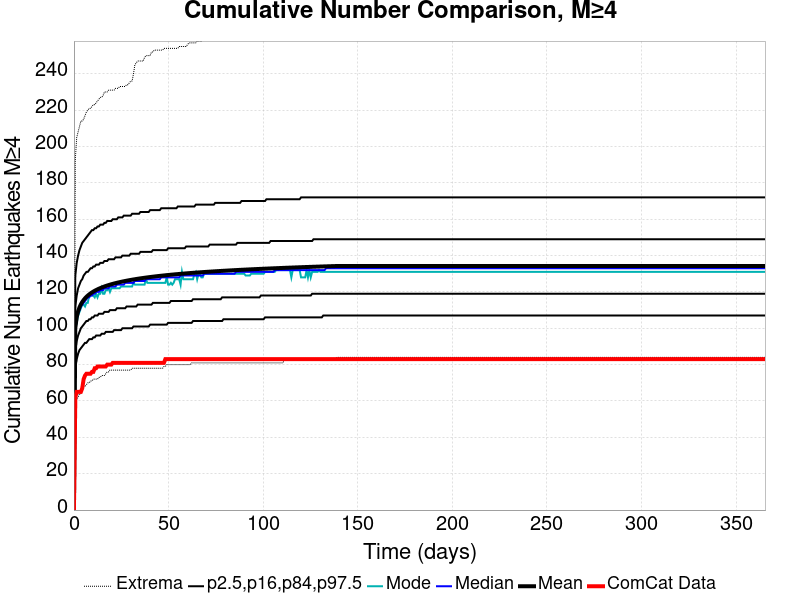

Source data for this figure (header and first rows):
Time (days), ComCat Data, Simulation Mean, Simulation Median, Simulation Mode, Simulation Minimum, Simulation Maximum, 2.5 %-ile, 16 %-ile, 84 %-ile, 97.5 %-ile
0.0, 0.0, 0.0, 0.0, 0.0, 0.0, 0.0, 0.0, 0.0, 0.0, 0.0
0.732, 62.0, 100.2, 99.0, 100.0, 57.0, 193.0, 78.0, 88.0, 112.0, 129.0
1.464, 65.0, 106.1, 105.0, 103.0, 61.0, 205.0, 83.0, 93.0, 118.0, 136.0
2.196, 65.0, 109.3, 108.0, 107.0, 62.0, 208.0, 86.0, 96.0, 122.0, 140.0
2.928, 65.0, 111.5, 110.0, 109.0, 64.0, 211.0, 88.0, 98.0, 124.0, 143.0
3.66, 65.0, 113.2, 112.0, 111.0, 64.0, 214.0, 89.0, 100.0, 126.0, 145.0
4.392, 67.0, 114.5, 113.0, 113.0, 66.0, 214.0, 90.0, 101.0, 127.0, 147.0
5.124, 72.0, 115.6, 114.0, 113.0, 68.0, 215.0, 91.0, 102.0, 129.0, 148.0
5.856, 74.0, 116.5, 115.0, 112.0, 68.0, 217.0, 92.0, 103.0, 130.0, 149.0
6.588, 75.0, 117.3, 116.0, 114.0, 69.0, 219.0, 92.0, 104.0, 131.0, 150.0
7.32, 75.0, 118, 117.0, 114.0, 70.0, 220.0, 93.0, 104.0, 131.0, 151.0
8.052, 75.0, 118.6, 117.0, 118.0, 70.0, 221.0, 94.0, 105.0, 132.0, 152.0
8.784, 75.0, 119.2, 118.0, 118.0, 71.0, 221.0, 94.0, 105.0, 133.0, 153.0
9.516, 76.0, 119.7, 118.0, 118.0, 71.0, 222.0, 94.0, 106.0, 133.0, 154.0
10.25, 76.0, 120.2, 119.0, 118.0, 72.0, 223.0, 95.0, 106.0, 134.0, 154.0
10.98, 78.0, 120.6, 119.0, 117.0, 72.0, 223.0, 95.0, 107.0, 134.0, 155.0
11.71, 78.0, 121, 120.0, 119.0, 72.0, 224.0, 96.0, 107.0, 135.0, 155.0
12.44, 79.0, 121.4, 120.0, 117.0, 72.0, 225.0, 96.0, 107.0, 135.0, 156.0
13.18, 79.0, 121.8, 120.0, 119.0, 73.0, 226.0, 96.0, 108.0, 135.0, 156.0
13.91, 79.0, 122.1, 121.0, 119.0, 73.0, 227.0, 96.0, 108.0, 136.0, 157.0
14.64, 79.0, 122.4, 121.0, 122.0, 74.0, 227.0, 97.0, 108.0, 136.0, 157.0
15.37, 79.0, 122.7, 121.0, 119.0, 74.0, 228.0, 97.0, 108.0, 136.0, 157.0
16.1, 79.0, 123, 122.0, 119.0, 74.0, 230.0, 97.0, 109.0, 137.0, 158.0
16.84, 79.0, 123.3, 122.0, 121.0, 75.0, 230.0, 98.0, 109.0, 137.0, 158.0
17.57, 80.0, 123.5, 122.0, 121.0, 76.0, 230.0, 98.0, 109.0, 137.0, 159.0
18.3, 80.0, 123.8, 122.0, 122.0, 76.0, 231.0, 98.0, 109.0, 138.0, 159.0
19.03, 80.0, 124, 123.0, 120.0, 77.0, 231.0, 98.0, 110.0, 138.0, 159.0
19.76, 80.0, 124.2, 123.0, 122.0, 77.0, 231.0, 98.0, 110.0, 138.0, 159.0
20.49, 81.0, 124.4, 123.0, 122.0, 77.0, 231.0, 98.0, 110.0, 138.0, 160.0
21.23, 81.0, 124.6, 123.0, 122.0, 77.0, 231.0, 99.0, 110.0, 138.0, 160.0
21.96, 81.0, 124.8, 123.0, 122.0, 77.0, 232.0, 99.0, 110.0, 139.0, 160.0
22.69, 81.0, 125, 124.0, 122.0, 77.0, 232.0, 99.0, 111.0, 139.0, 160.0
23.42, 81.0, 125.2, 124.0, 122.0, 77.0, 232.0, 99.0, 111.0, 139.0, 161.0
24.15, 81.0, 125.4, 124.0, 122.0, 77.0, 233.0, 99.0, 111.0, 139.0, 161.0
24.89, 81.0, 125.5, 124.0, 123.0, 77.0, 233.0, 99.0, 111.0, 139.0, 161.0
25.62, 81.0, 125.7, 124.0, 123.0, 77.0, 233.0, 100.0, 111.0, 140.0, 161.0
26.35, 81.0, 125.9, 124.0, 123.0, 77.0, 233.0, 100.0, 111.0, 140.0, 162.0
27.08, 81.0, 126, 125.0, 123.0, 77.0, 233.0, 100.0, 111.0, 140.0, 162.0
27.81, 81.0, 126.2, 125.0, 123.0, 77.0, 234.0, 100.0, 112.0, 140.0, 162.0
28.55, 81.0, 126.3, 125.0, 123.0, 77.0, 234.0, 100.0, 112.0, 140.0, 162.0
29.28, 81.0, 126.5, 125.0, 123.0, 77.0, 235.0, 100.0, 112.0, 140.0, 162.0
30.01, 81.0, 126.6, 125.0, 123.0, 77.0, 236.0, 100.0, 112.0, 141.0, 162.0
30.74, 81.0, 126.7, 125.0, 123.0, 78.0, 236.0, 100.0, 112.0, 141.0, 163.0
31.47, 81.0, 126.9, 125.0, 125.0, 78.0, 240.0, 101.0, 112.0, 141.0, 163.0
32.21, 81.0, 127, 126.0, 124.0, 78.0, 245.0, 101.0, 112.0, 141.0, 163.0
32.94, 81.0, 127.1, 126.0, 124.0, 78.0, 246.0, 101.0, 112.0, 141.0, 163.0
33.67, 81.0, 127.2, 126.0, 124.0, 78.0, 247.0, 101.0, 113.0, 141.0, 163.0
34.4, 81.0, 127.3, 126.0, 124.0, 78.0, 247.0, 101.0, 113.0, 141.0, 163.0
35.13, 81.0, 127.5, 126.0, 124.0, 78.0, 247.0, 101.0, 113.0, 142.0, 164.0
35.87, 81.0, 127.6, 126.0, 124.0, 78.0, 247.0, 101.0, 113.0, 142.0, 164.0
36.6, 81.0, 127.7, 126.0, 124.0, 78.0, 247.0, 101.0, 113.0, 142.0, 164.0
37.33, 81.0, 127.8, 126.0, 124.0, 78.0, 249.0, 101.0, 113.0, 142.0, 164.0
38.06, 81.0, 127.9, 127.0, 127.0, 78.0, 250.0, 101.0, 113.0, 142.0, 164.0
38.79, 81.0, 128, 127.0, 125.0, 78.0, 250.0, 101.0, 113.0, 142.0, 164.0
39.53, 81.0, 128.1, 127.0, 125.0, 78.0, 250.0, 101.0, 113.0, 142.0, 164.0
40.26, 81.0, 128.2, 127.0, 125.0, 78.0, 250.0, 102.0, 113.0, 142.0, 165.0
40.99, 81.0, 128.3, 127.0, 125.0, 78.0, 252.0, 102.0, 113.0, 142.0, 165.0
41.72, 81.0, 128.4, 127.0, 125.0, 78.0, 252.0, 102.0, 114.0, 143.0, 165.0
42.45, 81.0, 128.5, 127.0, 125.0, 78.0, 253.0, 102.0, 114.0, 143.0, 165.0
43.19, 81.0, 128.6, 127.0, 125.0, 78.0, 253.0, 102.0, 114.0, 143.0, 165.0
... 440 more rows
